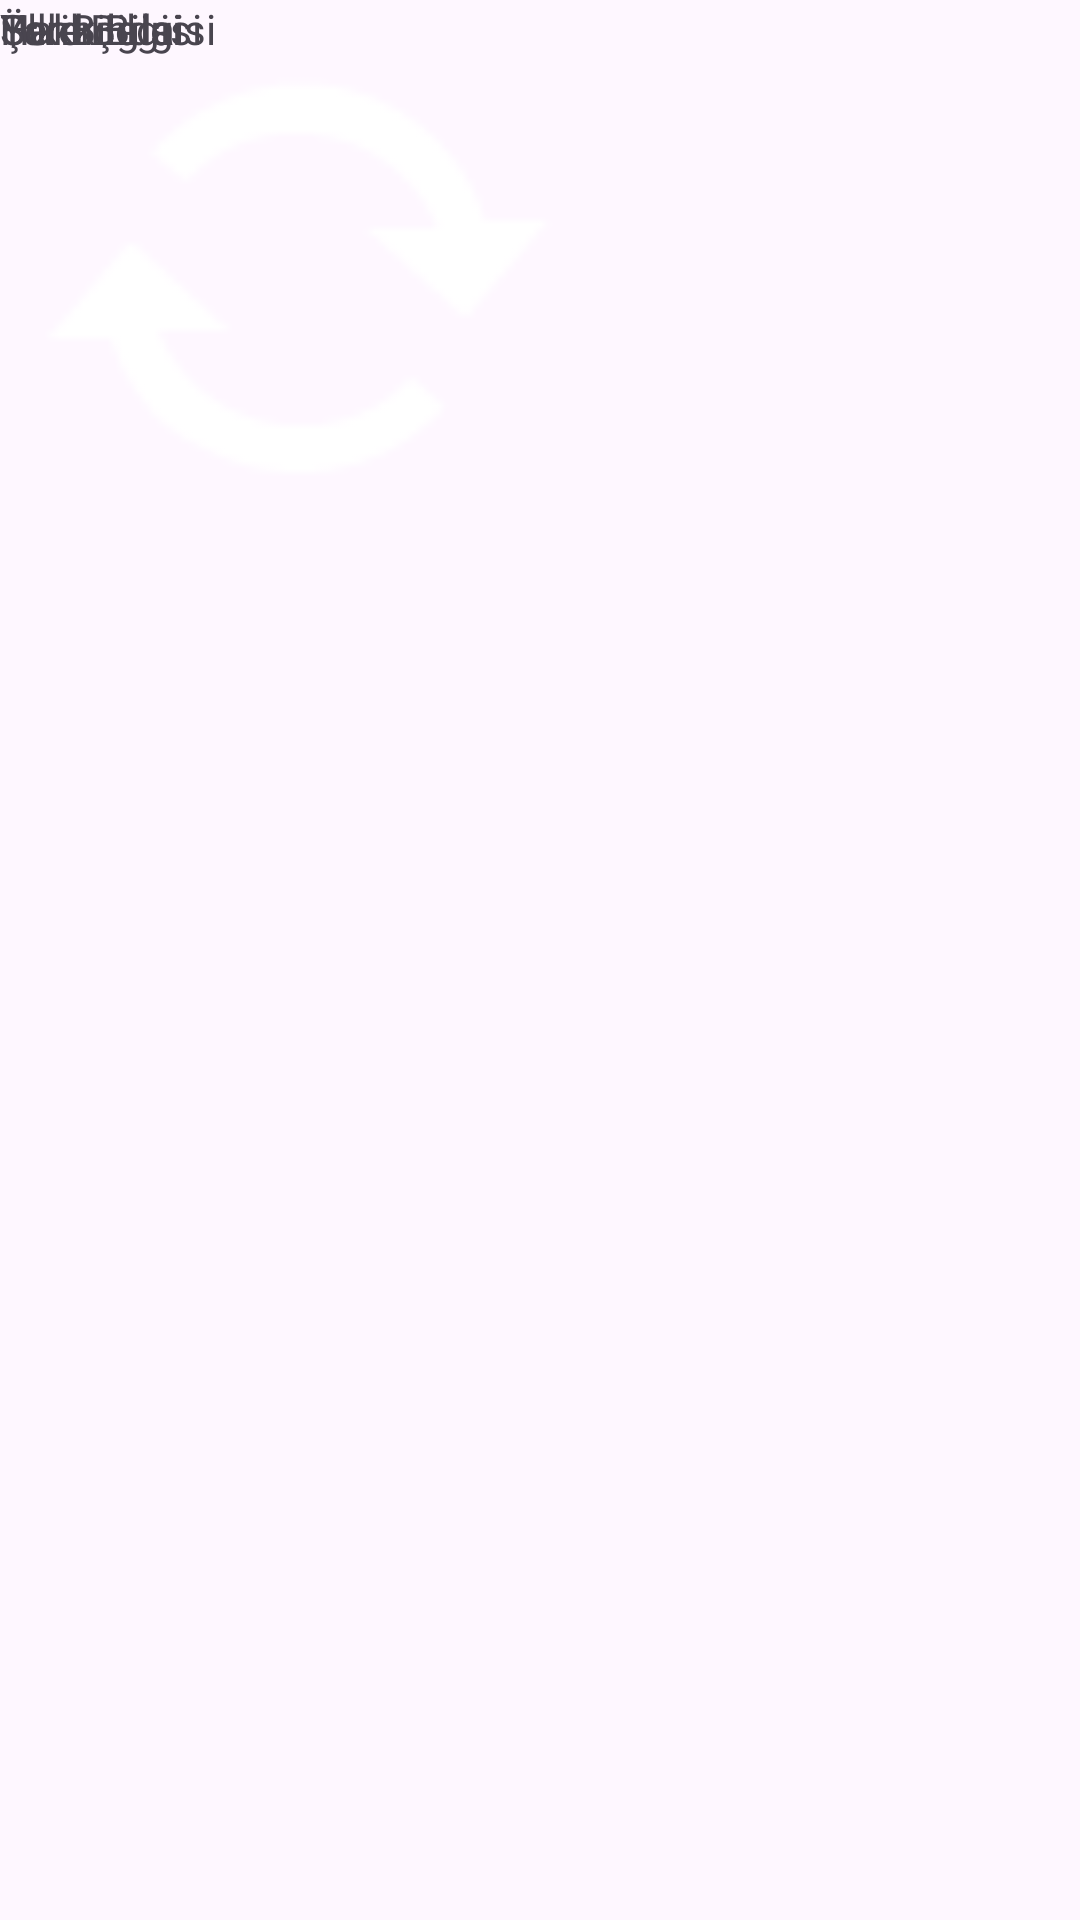

This screen was rendered from an Android layout file. Write that file and the resources it references.
<!-- AndroidManifest.xml: application theme Theme.GeziRehberi -->
<!-- res/layout/activity_main.xml -->
<?xml version="1.0" encoding="utf-8"?>
<androidx.constraintlayout.widget.ConstraintLayout xmlns:android="http://schemas.android.com/apk/res/android"
    xmlns:app="http://schemas.android.com/apk/res-auto"
    xmlns:tools="http://schemas.android.com/tools"
    android:layout_width="match_parent"
    android:layout_height="match_parent"
    tools:context=".MainActivity">

    <TextView
        android:id="@+id/Tarihce"
        android:layout_width="399dp"
        android:layout_height="58dp"
        android:text="Tarihçe"
        tools:layout_editor_absoluteX="-4dp"
        tools:layout_editor_absoluteY="431dp" />

    <TextView
        android:id="@+id/YerBilgisi"
        android:layout_width="400dp"
        android:layout_height="56dp"
        android:text="Yer Bilgisi"
        tools:layout_editor_absoluteX="5dp"
        tools:layout_editor_absoluteY="1dp" />

    <TextView
        android:id="@+id/UlkeBilgisi"
        android:layout_width="399dp"
        android:layout_height="50dp"
        android:text="Ülke Bilgisi"
        tools:layout_editor_absoluteX="-4dp"
        tools:layout_editor_absoluteY="299dp" />

    <TextView
        android:id="@+id/Hakkında"
        android:layout_width="414dp"
        android:layout_height="40dp"
        android:text="Hakkında"
        tools:layout_editor_absoluteX="-3dp"
        tools:layout_editor_absoluteY="632dp" />

    <ImageView
        android:id="@+id/imageView"
        android:layout_width="200dp"
        android:layout_height="189dp"
        android:foreground="@android:drawable/stat_notify_sync_noanim"
        android:src="@tools:sample/avatars"
        app:srcCompat="@android:drawable/stat_notify_sync_noanim"
        tools:layout_editor_absoluteX="75dp"
        tools:layout_editor_absoluteY="62dp"
        tools:srcCompat="@color/black" />

    <TextView
        android:id="@+id/sehirbilgisi"
        android:layout_width="409dp"
        android:layout_height="70dp"
        android:text="Şehir Bilgisi"
        tools:layout_editor_absoluteX="-3dp"
        tools:layout_editor_absoluteY="356dp" />

</androidx.constraintlayout.widget.ConstraintLayout>
<!-- resources referenced by this layout -->
<resources>
  <style name="Theme.GeziRehberi" parent="Base.Theme.GeziRehberi" />
  <style name="Base.Theme.GeziRehberi" parent="Theme.Material3.DayNight.NoActionBar">
          
          
      </style>
  <!-- not gathered from this repository: default colours our renderer supplied (Android Studio template values) -->
  <color name="black">#FF000000</color>
</resources>
